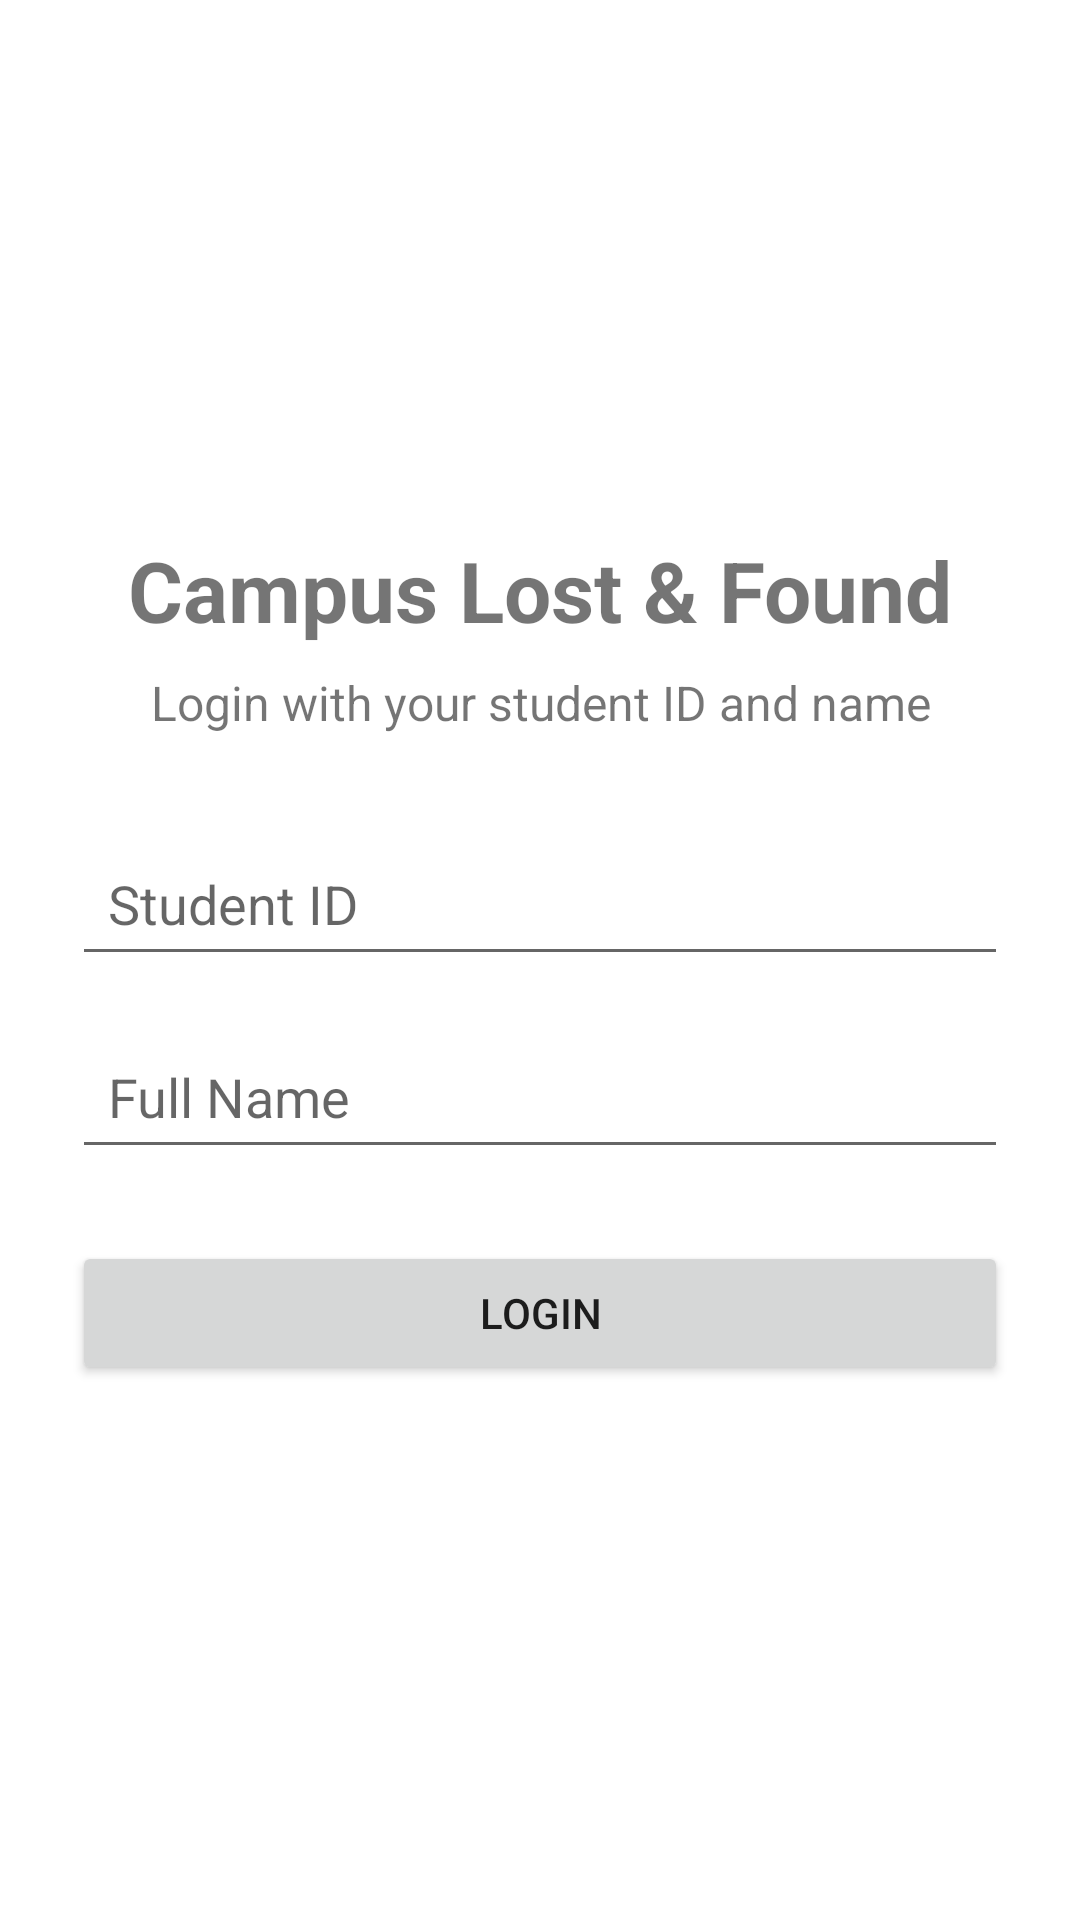

Android layout source for this screen:
<!-- AndroidManifest.xml: application theme Theme.CampusLostFound -->
<!-- res/layout/activity_login.xml -->
<?xml version="1.0" encoding="utf-8"?>
<ScrollView xmlns:android="http://schemas.android.com/apk/res/android"
    android:layout_width="match_parent"
    android:layout_height="match_parent"
    android:fillViewport="true">

    <LinearLayout
        android:layout_width="match_parent"
        android:layout_height="match_parent"
        android:orientation="vertical"
        android:padding="24dp"
        android:gravity="center_vertical">

        <TextView
            android:id="@+id/tvTitle"
            android:layout_width="match_parent"
            android:layout_height="wrap_content"
            android:layout_marginBottom="8dp"
            android:gravity="center"
            android:text="Campus Lost &amp; Found"
            android:textSize="28sp"
            android:textStyle="bold" />

        <TextView
            android:id="@+id/tvSubtitle"
            android:layout_width="match_parent"
            android:layout_height="wrap_content"
            android:text="Login with your student ID and name"
            android:textSize="16sp"
            android:gravity="center"
            android:layout_marginBottom="32dp" />

        <EditText
            android:id="@+id/etStudentId"
            android:layout_width="match_parent"
            android:layout_height="wrap_content"
            android:hint="Student ID"
            android:inputType="text"
            android:layout_marginBottom="16dp"
            android:padding="12dp" />

        <EditText
            android:id="@+id/etName"
            android:layout_width="match_parent"
            android:layout_height="wrap_content"
            android:hint="Full Name"
            android:inputType="textPersonName"
            android:layout_marginBottom="24dp"
            android:padding="12dp" />

        <Button
            android:id="@+id/btnLogin"
            android:layout_width="match_parent"
            android:layout_height="wrap_content"
            android:text="Login"
            android:padding="14dp" />

    </LinearLayout>
</ScrollView>
<!-- resources referenced by this layout -->
<resources>
  <style name="Theme.CampusLostFound" parent="Theme.MaterialComponents.DayNight.NoActionBar">
          <item name="colorPrimary">@color/primary</item>
          <item name="colorPrimaryVariant">@color/primary_variant</item>
          <item name="colorSecondary">@color/secondary</item>
          <item name="android:statusBarColor" tools:targetApi="l">@color/primary_variant</item>
      </style>
  <color name="primary">#1E3A8A</color>
  <color name="primary_variant">#1D4ED8</color>
  <color name="secondary">#10B981</color>
</resources>
